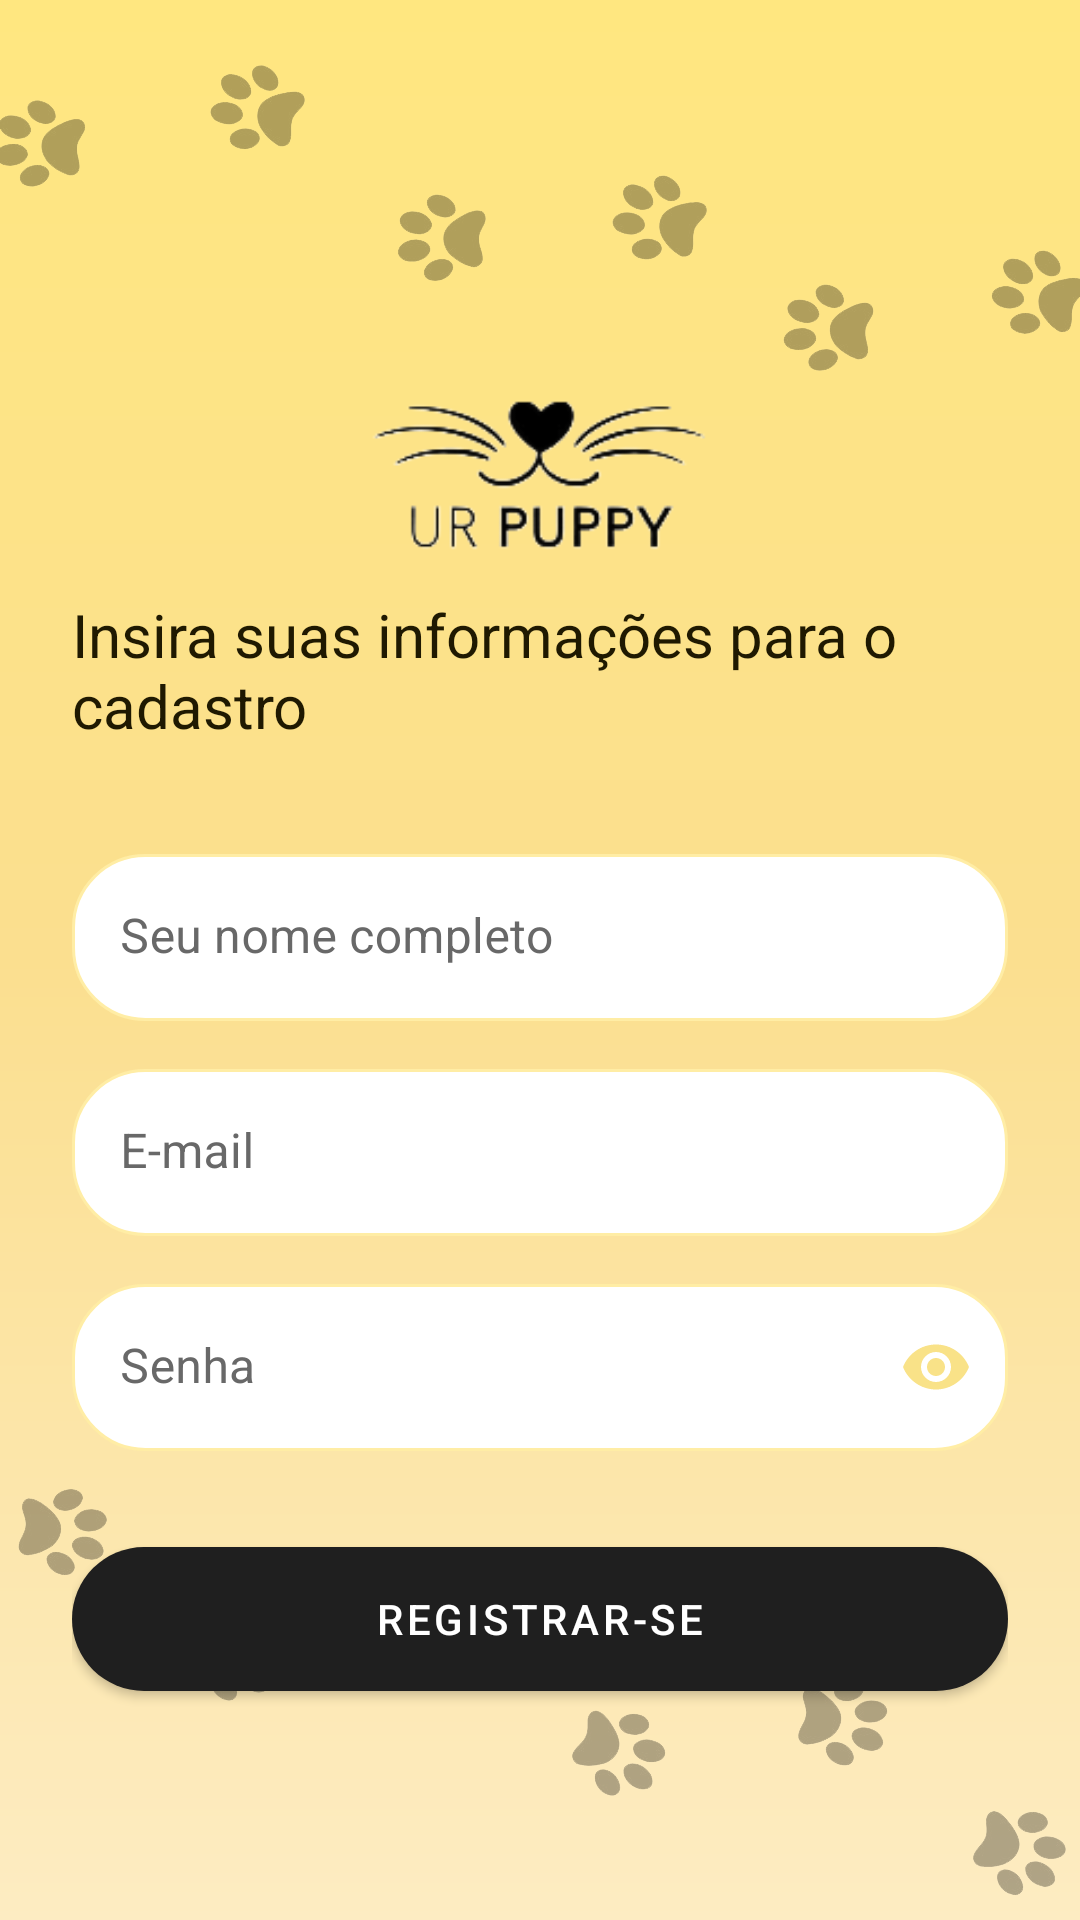

This screen was rendered from an Android layout file. Write that file and the resources it references.
<!-- AndroidManifest.xml: application theme Theme.UrPuppy -->
<!-- res/layout/fragment_singup.xml -->
<?xml version="1.0" encoding="utf-8"?>
<LinearLayout xmlns:android="http://schemas.android.com/apk/res/android"
    xmlns:app="http://schemas.android.com/apk/res-auto"
    android:layout_width="match_parent"
    android:layout_height="match_parent"
    xmlns:tools="http://schemas.android.com/tools"
    android:layout_alignWithParentIfMissing="false"
    android:background="@drawable/bg_gradient"

    android:gravity="center"
    android:orientation="vertical"
    android:weightSum="2"

    tools:context=".core.auth.view.LoginActivity">


    <com.google.android.material.appbar.MaterialToolbar
        android:id="@+id/toolbar"
        android:layout_width="match_parent"
        android:layout_height="wrap_content"/>


    <ImageView
        android:layout_width="202dp"
        android:layout_height="6dp"
        android:layout_marginTop="60dp"
        android:layout_weight="1"
        android:importantForAccessibility="no"
        android:src="@drawable/logo" />

    <LinearLayout
        android:layout_weight="1"
        android:gravity="top"
        android:layout_width="match_parent"
        android:layout_height="wrap_content"
        android:orientation="vertical"
        android:paddingHorizontal="24dp">

        <TextView
            android:text="Insira suas informações para o cadastro"
            android:textColor="@color/textColor"
            android:textSize="20sp"
            android:layout_width="wrap_content"
            android:layout_height="wrap_content"
            android:layout_marginBottom="36dp"/>

        <com.google.android.material.textfield.TextInputLayout
            android:id="@+id/emailLayout"
            android:layout_width="match_parent"
            android:layout_height="wrap_content"
            android:background="@drawable/textfield_bg"

            android:hint="@string/name"
            android:textColorHint="@color/hint_text"
            app:boxBackgroundColor="@android:color/transparent"
            app:boxStrokeWidth="0dp"
            app:boxStrokeWidthFocused="0dp"

            app:endIconMode="clear_text"
            app:endIconTint="@color/primaryYellow"
            app:hintTextColor="@color/primaryYellow"

            android:layout_marginBottom="16dp">


            <com.google.android.material.textfield.TextInputEditText
                android:id="@+id/emailEdit"
                android:layout_width="match_parent"
                android:layout_height="match_parent"

                android:background="@android:color/transparent"
                android:inputType="textEmailAddress"
                android:textColor="@color/textColor" />

        </com.google.android.material.textfield.TextInputLayout>

        <com.google.android.material.textfield.TextInputLayout
            android:id="@+id/nameLayout"
            android:layout_width="match_parent"
            android:layout_height="wrap_content"
            android:background="@drawable/textfield_bg"

            android:hint="@string/email"
            android:textColorHint="@color/hint_text"
            app:boxBackgroundColor="@android:color/transparent"
            app:boxStrokeWidth="0dp"
            app:boxStrokeWidthFocused="0dp"

            app:endIconMode="clear_text"
            app:endIconTint="@color/primaryYellow"
            app:hintTextColor="@color/primaryYellow">


            <com.google.android.material.textfield.TextInputEditText
                android:id="@+id/nameEdit"
                android:layout_width="match_parent"
                android:layout_height="match_parent"

                android:background="@android:color/transparent"
                android:inputType="textEmailAddress"
                android:textColor="@color/textColor" />

        </com.google.android.material.textfield.TextInputLayout>


        <com.google.android.material.textfield.TextInputLayout
            android:id="@+id/passwordLayout"
            android:layout_width="match_parent"
            android:layout_height="wrap_content"
            android:layout_marginTop="16dp"

            android:background="@drawable/textfield_bg"
            android:hint="@string/password"
            android:textColorHint="@color/hint_text"
            app:boxBackgroundColor="@android:color/transparent"
            app:boxStrokeWidth="0dp"

            app:boxStrokeWidthFocused="0dp"
            app:endIconMode="password_toggle"
            app:endIconTint="@color/primaryYellow"

            app:hintTextColor="@color/primaryYellow">


            <com.google.android.material.textfield.TextInputEditText
                android:id="@+id/passwordEdit"
                android:layout_width="match_parent"
                android:layout_height="match_parent"

                android:background="@android:color/transparent"
                android:inputType="textPassword"
                android:textColor="@color/textColor" />

        </com.google.android.material.textfield.TextInputLayout>


        <com.google.android.material.button.MaterialButton
            android:layout_marginTop="32dp"

            style="@style/ShapeAppearanceOverlay.Material3.Button"
            android:id="@+id/singup_btn"
            android:layout_width="match_parent"
            android:layout_height="wrap_content"

            android:background="@drawable/button_bg_primary"

            app:backgroundTint="@color/black"
            android:text="@string/singup"
            android:textColor="@color/white"/>

    </LinearLayout>


</LinearLayout>
<!-- resources referenced by this layout -->
<resources>
  <color name="black">#1F1F1F</color>
  <color name="hint_text">#686868</color>
  <color name="primaryYellow">#f9e288</color>
  <color name="textColor">#1F1901</color>
  <color name="white">#FFFFFFFF</color>
  <!-- drawable bg_gradient (drawable) -->
  <?xml version="1.0" encoding="utf-8"?>
  <layer-list xmlns:android="http://schemas.android.com/apk/res/android">
  
  
      <item android:id="@+id/background" >
          <shape android:shape="rectangle">
              <gradient
                  android:angle="10"
                  android:startColor="@color/primaryGradient"
                  android:centerColor="@color/secondaryGradient"
                  android:endColor="@color/thirdGradient"/>
          </shape>
      </item>
  
      <item android:id="@+id/item_img">
          <bitmap  android:src="@drawable/patinhas" android:alpha="0.3"/>
  
      </item>
  
  </layer-list>
  <!-- drawable button_bg_primary (drawable) -->
  <?xml version="1.0" encoding="utf-8"?>
  <selector xmlns:android="http://schemas.android.com/apk/res/android">
      <item android:state_pressed="true">
          <shape android:shape="rectangle">
              <corners android:radius="24dp"/>
              <stroke android:width="0dp"/>
              <solid android:color="@color/secondaryYellow"/>
  
          </shape>
      </item>
  
      <item>
          <shape android:shape="rectangle">
              <corners android:radius="24dp"/>
              <stroke android:width="0dp"/>
              <solid android:color="@color/black"/>
  
          </shape>
      </item>
  </selector>
  <!-- drawable logo: vector/xml drawable (drawable, 16290 chars, omitted) -->
  <!-- drawable textfield_bg (drawable) -->
  <?xml version="1.0" encoding="utf-8"?>
  <selector xmlns:android="http://schemas.android.com/apk/res/android">
      <item android:state_focused="true">
          <shape android:shape="rectangle">
              <stroke android:width="2dp" android:color="@color/inputBorder"/>
              <corners android:radius="24dp"/>
              <solid android:color="@color/white"/>
          </shape>
      </item>
      <item>
          <shape android:shape="rectangle">
              <stroke android:width="1dp" android:color="@color/primaryTest"/>
              <corners android:radius="24dp"/>
              <solid android:color="@color/white"/>
          </shape>
      </item>
  </selector>
  <string name="email">E-mail</string>
  <string name="name">Seu nome completo</string>
  <string name="password">Senha</string>
  <string name="singup">Registrar-se</string>
  <style name="Theme.UrPuppy" parent="Theme.MaterialComponents.DayNight.NoActionBar">
          
  
          <item name="colorOnPrimary">@color/white</item>
  
          <item name="android:windowTranslucentStatus">true</item>
          <item name="android:windowTranslucentNavigation">true</item>
  
  
          <item name="colorOnSecondary">@color/black</item>
          
          <item name="android:statusBarColor">?attr/colorPrimaryVariant</item>
          
      </style>
  <color name="primaryGradient">#FFE780</color>
  <color name="secondaryGradient">#FBDF8F</color>
  <color name="thirdGradient">#FDECC2</color>
  <!-- drawable patinhas: png bitmap (drawable-nodpi, 61768 bytes) -->
  <color name="secondaryYellow">#f6f2e1</color>
  <color name="inputBorder">#ffda47</color>
  <color name="primaryTest">#ffeda5</color>
</resources>
